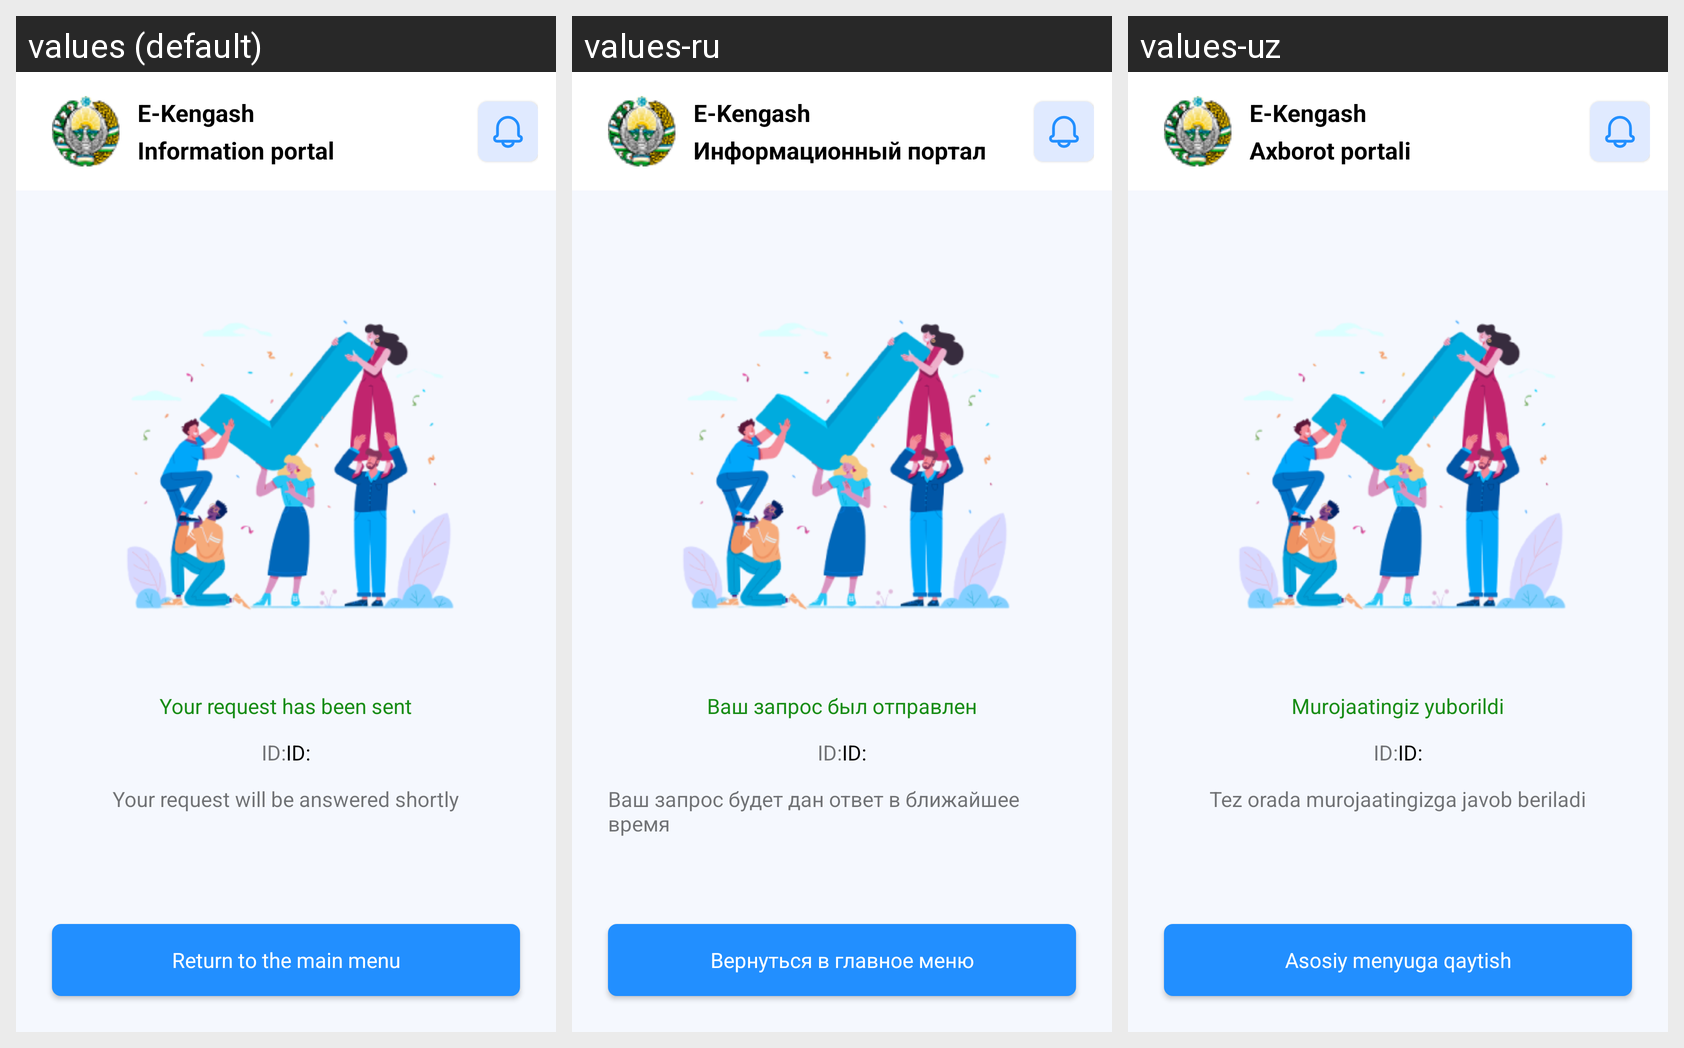

Translations of the strings shown on this Android screen, per locale in the grid:
Android screen res/layout/activity_my_appeals_send_success.xml rendered under 3 locales, left to right: values (default), values-ru, values-uz. Device: Nexus 5 (rendered at 1080×1920; each locale shown at half size, 540×960, under a caption strip naming it); theme Theme.Ekengash.
Strings drawn on this screen, with the default value and each locale's value (text and hints the layout hard-codes, and strings that could not be matched under every locale, appear in the picture but are not listed):

e_kengash_naxborot_portali
  values: E-Kengash 
      Information portal
  values-ru: E-Kengash 
      Информационный портал
  values-uz: E-Kengash 
      Axborot portali

murojaatingiz_yuborildi
  values: Your request has been sent
  values-ru: Bаш запрос был отправлен
  values-uz: Murojaatingiz yuborildi

tez_orada_murojaatingizga_javob_beriladi
  values: Your request will be answered shortly
  values-ru: Ваш запрос будет дан ответ в ближайшее время
  values-uz: Tez orada murojaatingizga javob beriladi

asosiy_menyuga_qaytish
  values: Return to the main menu
  values-ru: Вернуться в главное меню
  values-uz: Asosiy menyuga qaytish
